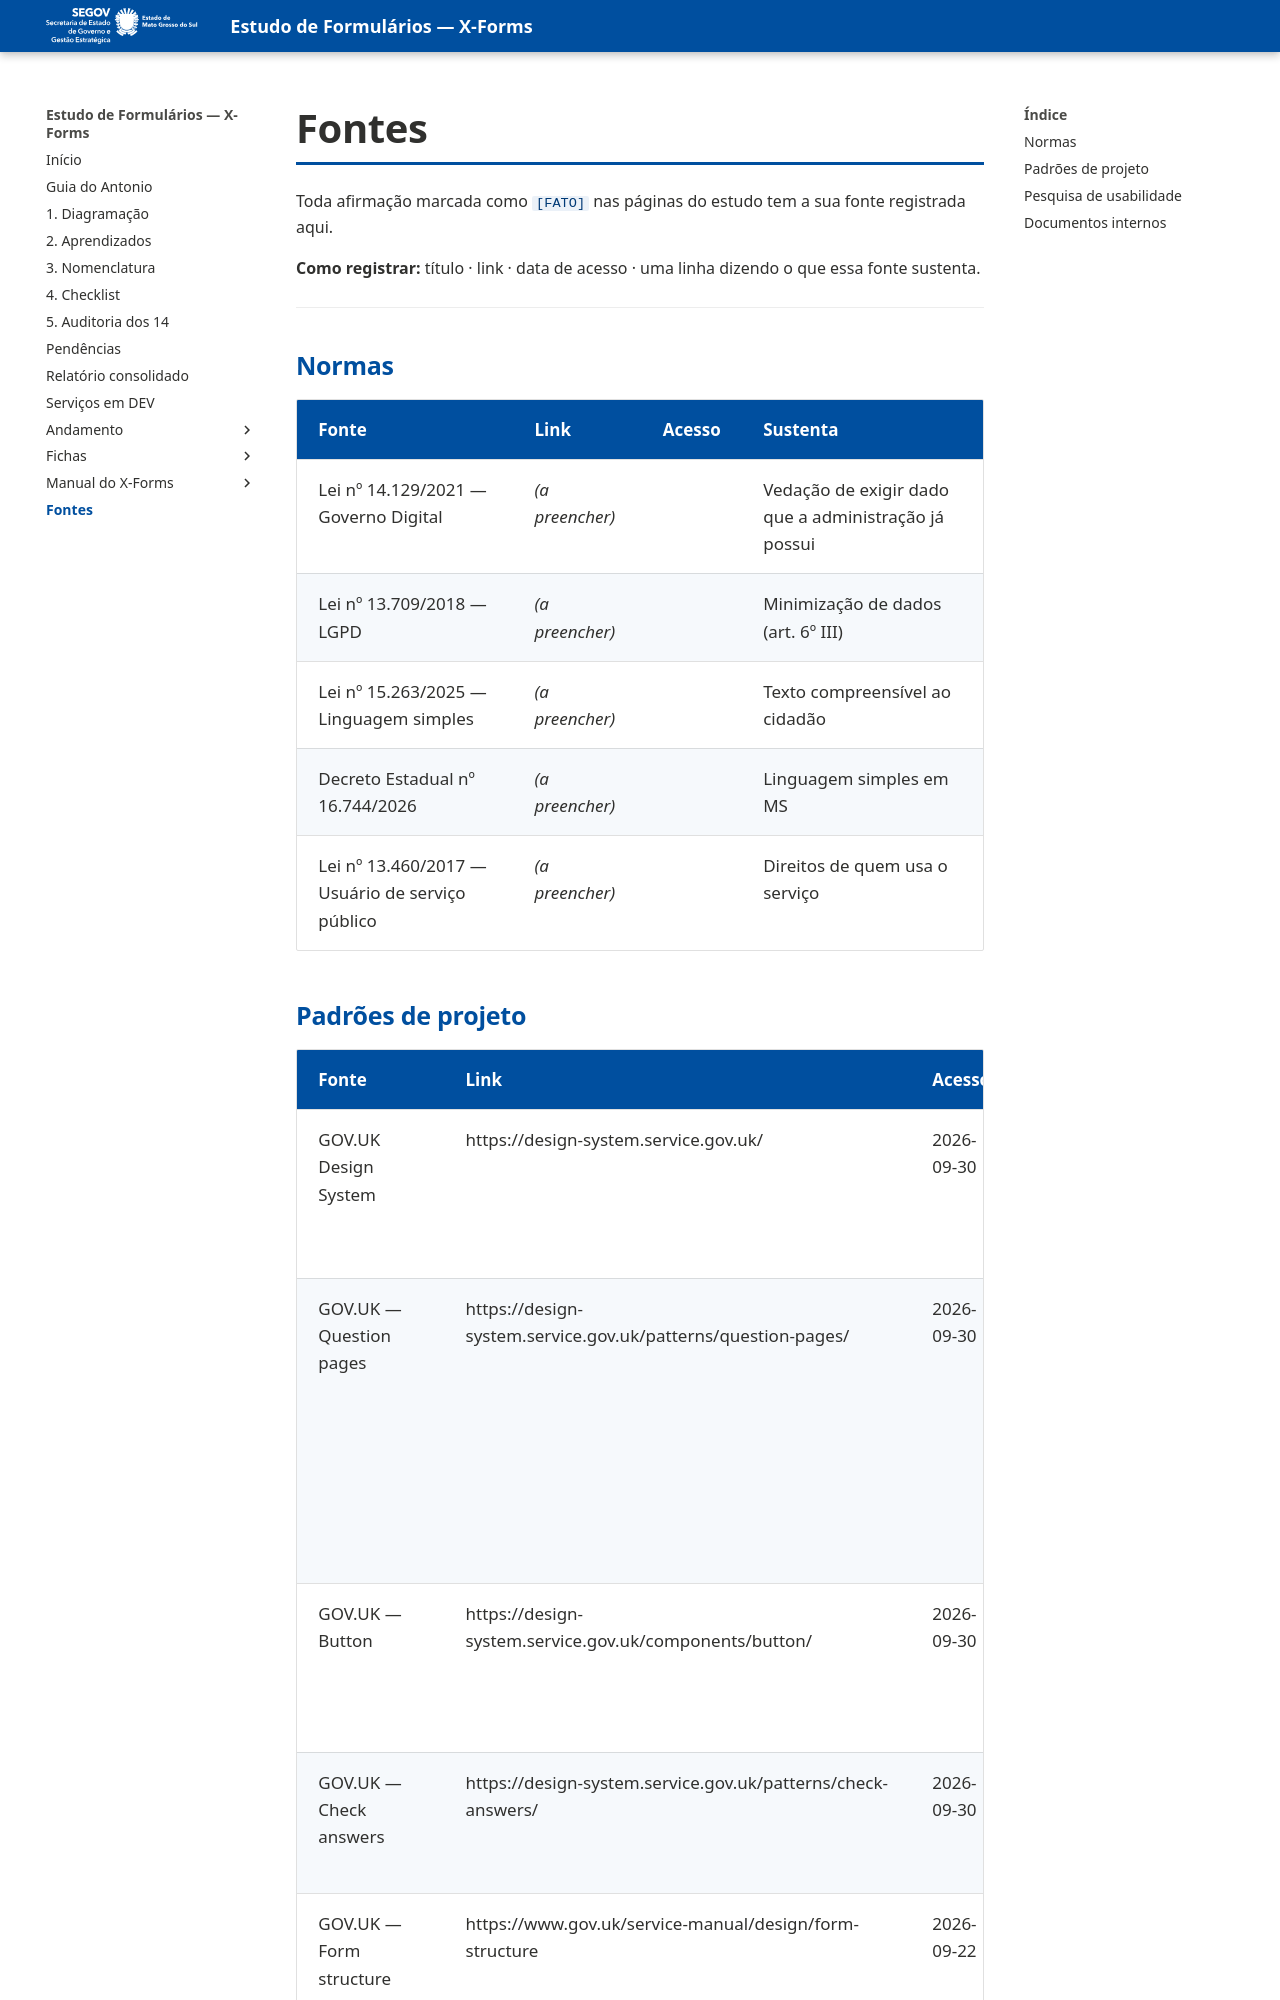

repository: fabioramos-02/estudo-formularios · page: fontes/index.html · generator: mkdocs

# Fontes

Toda afirmação marcada como `[FATO]` nas páginas do estudo tem a sua fonte registrada aqui.

**Como registrar:** título · link · data de acesso · uma linha dizendo o que essa fonte sustenta.

---

## Normas

| Fonte | Link | Acesso | Sustenta |
|---|---|---|---|
| Lei nº 14.129/2021 — Governo Digital | *(a preencher)* | | Vedação de exigir dado que a administração já possui |
| Lei nº 13.709/2018 — LGPD | *(a preencher)* | | Minimização de dados (art. 6º III) |
| Lei nº 15.263/2025 — Linguagem simples | *(a preencher)* | | Texto compreensível ao cidadão |
| Decreto Estadual nº 16.744/2026 | *(a preencher)* | | Linguagem simples em MS |
| Lei nº 13.460/2017 — Usuário de serviço público | *(a preencher)* | | Direitos de quem usa o serviço |
